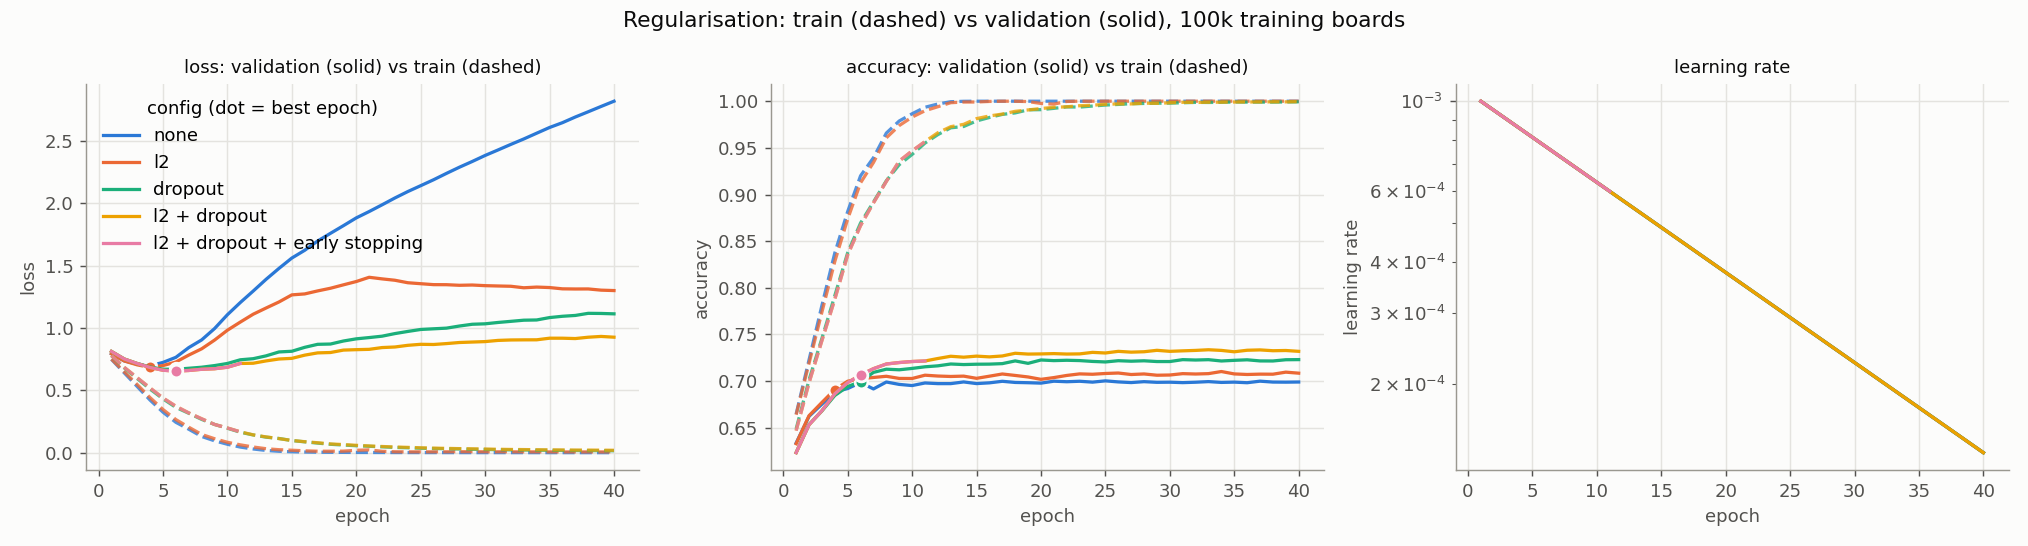

The table this chart was drawn from, first rows:
config, layers, best_epoch, epochs, train_loss, val_loss, loss_gap, train_acc, val_acc, acc_gap, last_acc_gap, val_macro_f1, time_s
none, 256 relu > 128 relu > 5 softmax, 4, 40, 0.4214, 0.6971, 0.2756, 0.8374, 0.6885, 0.1489, 0.301, 0.6775, 98.8
l2, 256 relu > 128 relu > 5 softmax, 4, 40, 0.4412, 0.6841, 0.2429, 0.8282, 0.691, 0.1372, 0.2915, 0.687, 107.6
dropout, 256 relu > 128 relu > 5 softmax, 6, 40, 0.3629, 0.6688, 0.3059, 0.8695, 0.6994, 0.1701, 0.2763, 0.6999, 106.5
l2 + dropout, 256 relu > 128 relu > 5 softmax, 6, 40, 0.3724, 0.6542, 0.2818, 0.8667, 0.7066, 0.1601, 0.2676, 0.7083, 110.5
l2 + dropout + early stopping, 256 relu > 128 relu > 5 softmax, 6, 11, 0.3724, 0.6542, 0.2818, 0.8667, 0.7066, 0.1601, 0.2352, 0.6874, 36.0
